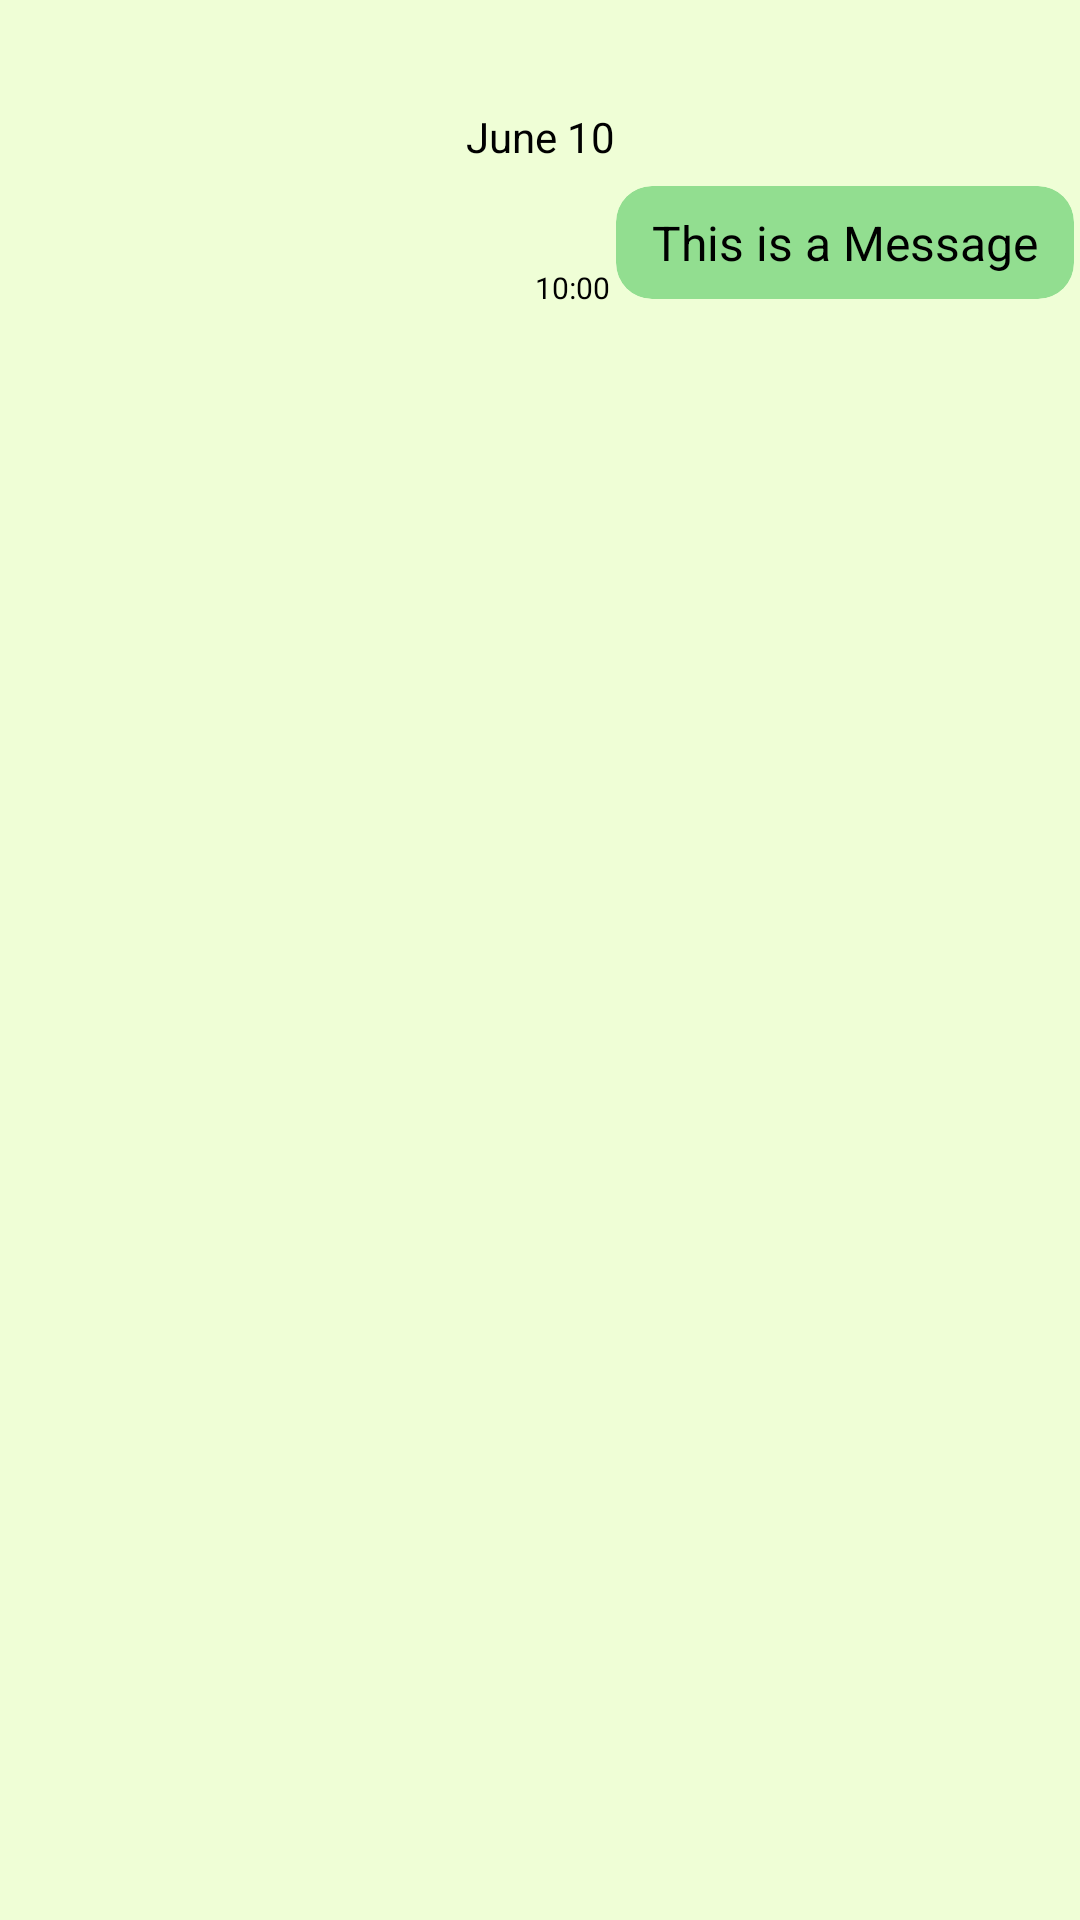

Produce the Android XML layout that renders to this screen, including the resource entries it uses.
<!-- AndroidManifest.xml: application theme Theme.ShibaCha_app -->
<!-- res/layout/chat_rv_item.xml -->
<?xml version="1.0" encoding="utf-8"?>
<androidx.constraintlayout.widget.ConstraintLayout xmlns:android="http://schemas.android.com/apk/res/android"
    xmlns:app="http://schemas.android.com/apk/res-auto"
    android:layout_width="match_parent"
    android:layout_height="wrap_content"
    android:layout_marginEnd="8dp"
    android:layout_marginTop="16dp">

    <TextView
        android:id="@+id/text_gchat_date_me"
        android:layout_width="wrap_content"
        android:layout_height="wrap_content"
        android:layout_marginTop="32dp"
        android:paddingStart="8dp"
        android:paddingTop="4dp"
        android:paddingEnd="8dp"
        android:paddingBottom="4dp"
        android:text="June 10"
        android:textColor="@color/black"
        app:layout_constraintEnd_toEndOf="parent"
        app:layout_constraintStart_toStartOf="parent"
        app:layout_constraintTop_toTopOf="parent" />

    <androidx.cardview.widget.CardView
        android:id="@+id/card_gchat_message_me"
        android:layout_width="wrap_content"
        android:layout_height="wrap_content"
        app:cardBackgroundColor="@color/green_primary"
        app:cardCornerRadius="12dp"
        app:cardElevation="0dp"
        app:cardPreventCornerOverlap="false"
        app:cardUseCompatPadding="true"
        app:layout_constraintEnd_toEndOf="parent"
        app:layout_constraintTop_toBottomOf="@id/text_gchat_date_me">

        <LinearLayout
            android:id="@+id/layout_gchat_container_me"
            android:layout_width="wrap_content"
            android:layout_height="wrap_content"
            android:orientation="vertical">

            <TextView
                android:id="@+id/text_gchat_message_me"
                android:layout_width="wrap_content"
                android:layout_height="wrap_content"
                android:layout_marginBottom="8dp"
                android:maxWidth="260dp"
                android:paddingLeft="12dp"
                android:paddingTop="8dp"
                android:paddingRight="12dp"
                android:text="This is a Message"
                android:textColor="@color/black"
                android:textSize="16sp" />
        </LinearLayout>

    </androidx.cardview.widget.CardView>

    <TextView
        android:id="@+id/text_gchat_timestamp_me"
        android:layout_width="wrap_content"
        android:layout_height="wrap_content"
        android:text="10:00"
        android:textColor="@color/black"
        android:textSize="10sp"
        app:layout_constraintBottom_toBottomOf="@+id/card_gchat_message_me"
        app:layout_constraintEnd_toStartOf="@+id/card_gchat_message_me" />


</androidx.constraintlayout.widget.ConstraintLayout>
<!-- resources referenced by this layout -->
<resources>
  <color name="black">#FF000000</color>
  <color name="green_primary">#FF92DE90</color>
  <style name="Theme.ShibaCha_app" parent="Theme.MaterialComponents.DayNight.NoActionBar">
          
          <item name="colorPrimary">@color/green_primary</item>
          <item name="colorPrimaryVariant">@color/green_primary</item>
          <item name="colorOnPrimary">@color/black</item>
          
          <item name="colorSecondary">@color/grey_secondary</item>
          <item name="colorSecondaryVariant">@color/grey_secondary</item>
          <item name="colorOnSecondary">@color/white</item>
          
          <item name="android:statusBarColor" tools:targetApi="l">?attr/colorPrimaryVariant</item>
          
          
          <item name="android:windowBackground">@color/green_background</item>
          
          <item name="textInputStyle">@style/Widget.MaterialComponents.TextInputLayout.OutlinedBox.Dense</item>
          
          <item name="radioButtonStyle">@style/Widget.ShibaCha.CompoundButton.RadioButton</item>
      </style>
  <color name="grey_secondary">#FFD9D9D9</color>
  <color name="white">#FFFFFFFF</color>
  <color name="green_background">#FFEFFED6</color>
  <style name="Widget.ShibaCha.CompoundButton.RadioButton" parent="Widget.MaterialComponents.CompoundButton.RadioButton">
          <item name="android:paddingStart">2dp</item>
          <item name="android:textAppearance">?attr/textAppearanceBody1</item>
          <item name="android:buttonTint">@color/green_primary</item>
      </style>
</resources>
